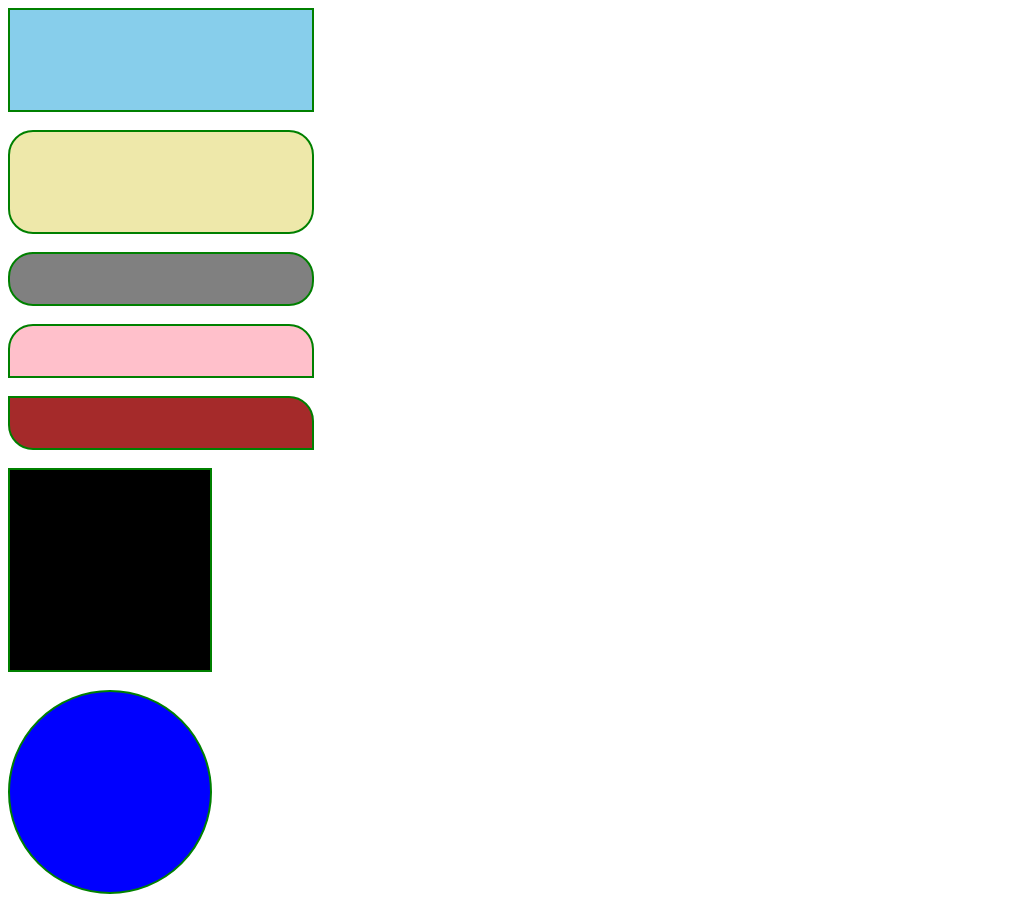

Reproduce this picture with HTML and CSS.

<html lang="en">
<head>
    
    <title>My First  Web page</title>
    <style>
        #Div1{
            width:30%;
            height: 100px;
            border:2px solid green;
            background-color:skyblue;
        }
        #Div2{
            width:30%;
            height: 100px;
            border:2px solid green;
            background-color:palegoldenrod;
            border-radius: 25px;
        }
        #Div3{
            width:30%;
            height: 50px;
            border:2px solid green;
            background-color: grey;
            border-radius: 25px;
        }
        #Div4{
            width:30%;
            height: 50px;
            border:2px solid green;
            background-color: pink;
            border-top-left-radius: 25px;
            border-top-right-radius: 25px;
        }
        #Div5{
            width:30%;
            height: 50px;
            border:2px solid green;
            background-color:brown;
            border-top-right-radius: 25px;
            border-bottom-left-radius: 25px;
        }
        #Div6{
            width:200px;
            height: 200px;
            border:2px solid green;
            background-color: black;
        }
        #Div7{
            width:200px;
            height: 200px;
            border:2px solid green;
            background-color: blue;
            border-radius: 50%;
        }
    

    </style>

</head>
<body>
    <div id="Div1"></div>
    <br>
    <div id="Div2"></div>
    <br>
    <div id="Div3"></div>
    <br>
    <div id="Div4"></div>
    <br>
    <div id="Div5"></div>
    <br>
    <div id="Div6"></div>
    <br>
    <div id="Div7"></div>

    
</body>
</html>
